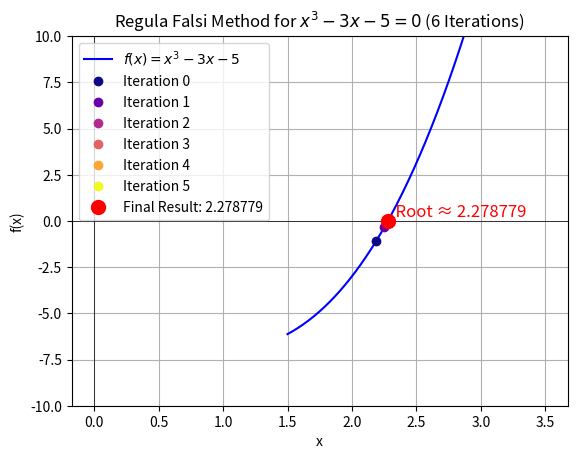

Recreate this plot in Python.
import numpy as np
import matplotlib.pyplot as plt

# Define the function f(x) = x^3 - 3x - 5
def f(x):
    return x**3 - 3*x - 5

# Implementing the Regula Falsi method with a limit of 6 iterations
def regula_falsi(f, a, b, max_iter=6):
    if f(a) * f(b) >= 0:
        raise ValueError("f(a) and f(b) must have opposite signs")
    
    iteration_data = []  # To store iteration points

    for n in range(max_iter):
        # Apply the formula for the false position
        x = a - (f(a) * (b - a)) / (f(b) - f(a))
        iteration_data.append((n, x))

        # Update either a or b
        if f(a) * f(x) < 0:
            b = x
        else:
            a = x
    
    return x, iteration_data

# Initial guesses for the root
a = 2
b = 3

# Call the Regula Falsi method (limited to 6 iterations)
root, iteration_data = regula_falsi(f, a, b)

# Print the result after 6 iterations
print(f"Approximate root after 6 iterations: {root:.6f}")

# Prepare data for plotting the function
x_values = np.linspace(1.5, 3.5, 400)
y_values = f(x_values)

# Plot the function f(x)
plt.plot(x_values, y_values, 'b-', label=r'$f(x) = x^3 - 3x - 5$')
plt.axhline(0, color='black', linewidth=0.5)  # Line y = 0
plt.axvline(0, color='black', linewidth=0.5)  # Line x = 0

# Plot the points from the iterations
colors = plt.cm.plasma(np.linspace(0, 1, len(iteration_data)))

for i, (n, x_val) in enumerate(iteration_data):
    plt.plot(x_val, f(x_val), 'o', color=colors[i], label=f'Iteration {n}')  # Different colors

# Highlight the final point in red
final_x = iteration_data[-1][1]
plt.plot(final_x, f(final_x), 'ro', markersize=10, label=f'Final Result: {final_x:.6f}')

# Write the final result on the graph
plt.text(final_x, f(final_x), f'  Root ≈ {final_x:.6f}', color='red', fontsize=12, verticalalignment='bottom')

# Set y-axis limits to zoom in around the root
plt.ylim([-10, 10])  # Adjust this range to zoom in around the y=0 region

# Labels and title
plt.title('Regula Falsi Method for $x^3 - 3x - 5 = 0$ (6 Iterations)')
plt.xlabel('x')
plt.ylabel('f(x)')
plt.grid(True)

# Show legend
plt.legend()

# Show the plot
plt.show()
